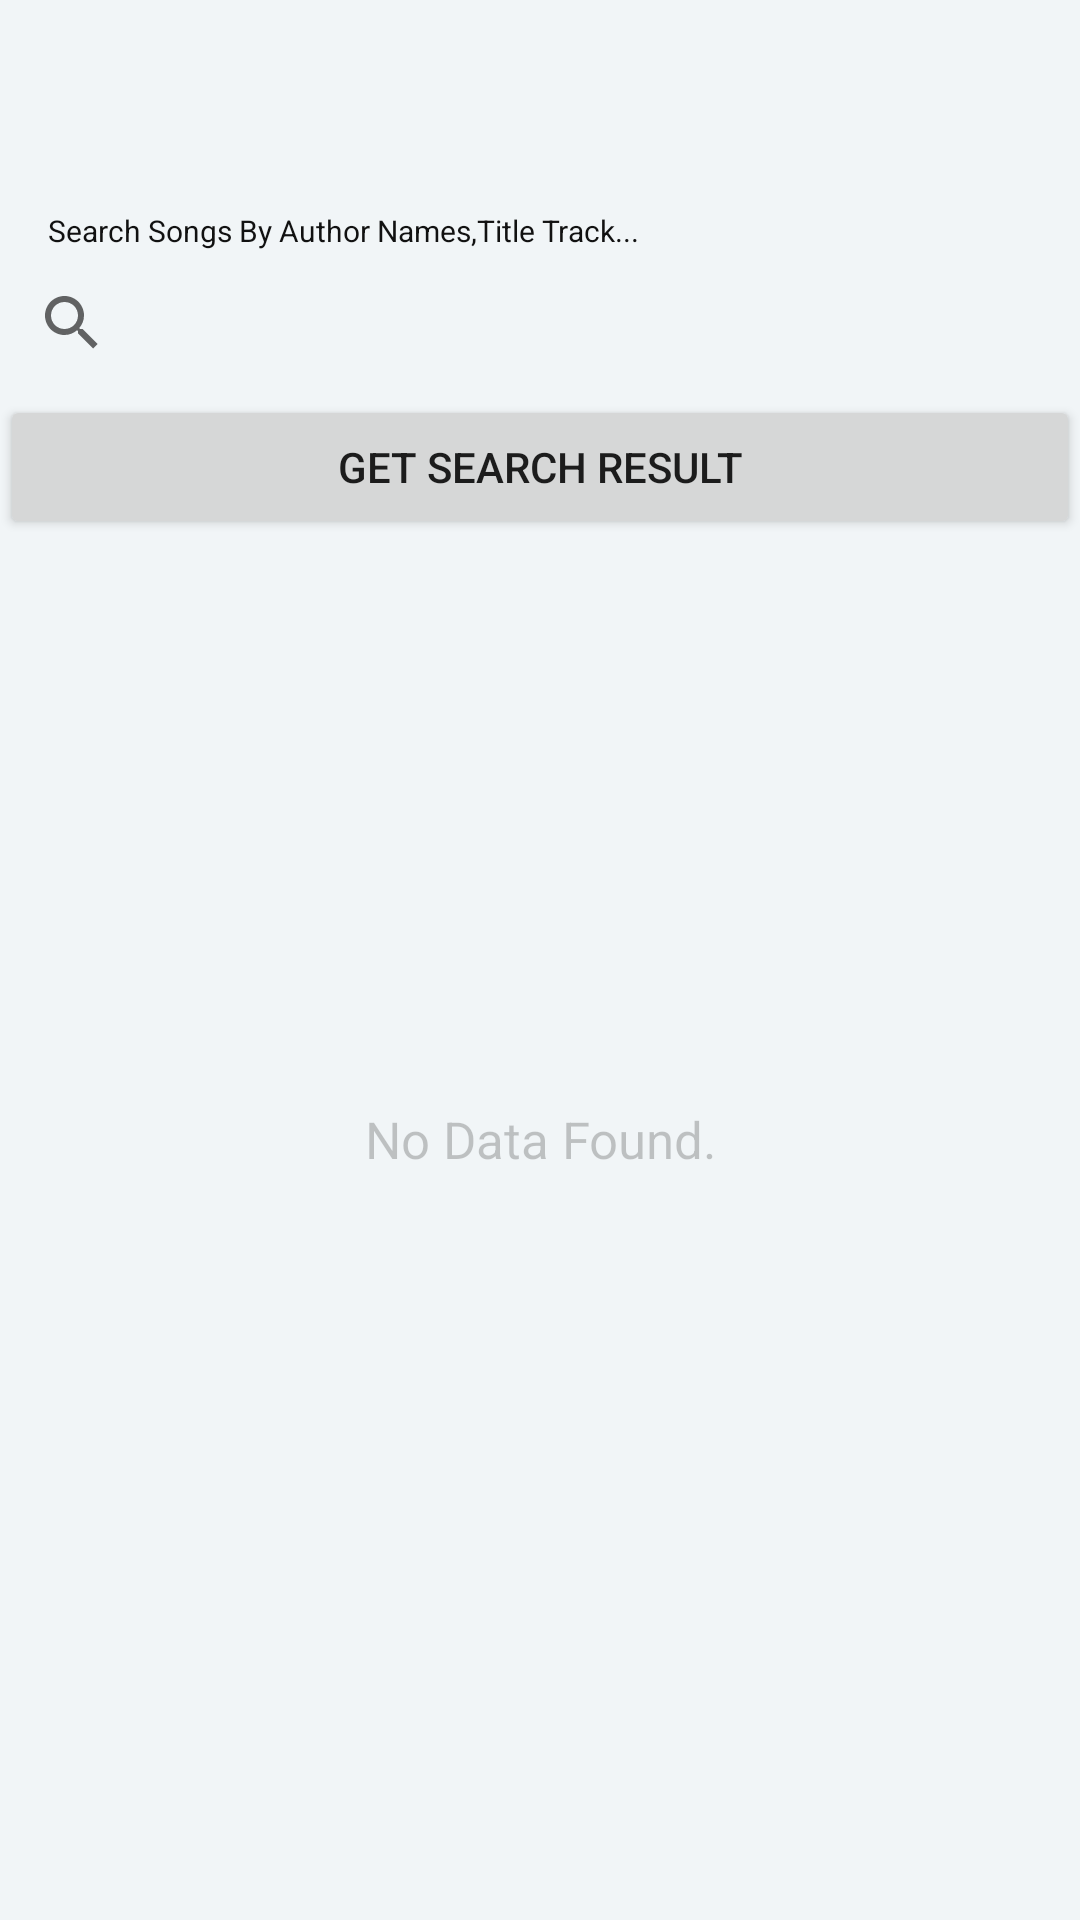

Reconstruct the res/layout file that produces this screen, plus the resources it refers to.
<!-- AndroidManifest.xml: application theme AppTheme -->
<!-- res/layout/content_main.xml -->
<androidx.core.widget.NestedScrollView xmlns:android="http://schemas.android.com/apk/res/android"
    xmlns:app="http://schemas.android.com/apk/res-auto"
    xmlns:tools="http://schemas.android.com/tools"
    android:layout_width="match_parent"
    android:layout_height="match_parent"
    android:background="#f1f5f7"
    tools:context="com.apple.itunes.view.ItunesSongsListActivity">

    <LinearLayout
        android:layout_width="match_parent"
        android:layout_height="match_parent"
        android:layout_marginTop="50dp"
        android:orientation="vertical">

        <TextView
            android:id="@+id/label_tv"
            android:layout_width="match_parent"
            android:layout_height="wrap_content"
            android:paddingLeft="@dimen/activity_horizontal_margin"
            android:paddingTop="20dp"

            android:text="Search Songs By Author Names,Title Track..."
            android:textColor="#111"
            android:textSize="10dp" />

        <androidx.appcompat.widget.SearchView
            android:id="@+id/searchView"
            android:layout_width="match_parent"
            android:layout_height="wrap_content"
            android:layout_marginLeft="0dp"
            android:layout_marginRight="0dp"
            android:queryHint="Search Songs"
            app:defaultQueryHint="Search Songs">

        </androidx.appcompat.widget.SearchView>

        <Button
            android:layout_width="match_parent"
            android:layout_height="wrap_content"
            android:onClick="getNewRequestData"
            android:text="Get Search Result" />


        <androidx.recyclerview.widget.RecyclerView
            android:id="@+id/songs_list_recycler_view"
            android:layout_width="match_parent"
            android:layout_height="wrap_content"
            android:clipToPadding="false"
            android:scrollbars="vertical" />


        <TextView
            android:id="@+id/no_data_found_tv"
            android:layout_width="match_parent"
            android:layout_height="400dp"
            android:gravity="center_vertical|center_horizontal|center"
            android:text="No Data Found."
            android:textColor="@color/cardview_shadow_start_color"
            android:textSize="@dimen/text_large" />
    </LinearLayout>
</androidx.core.widget.NestedScrollView>
<!-- resources referenced by this layout -->
<resources>
  <dimen name="activity_horizontal_margin">16dp</dimen>
  <dimen name="text_large">17sp</dimen>
  <style name="AppTheme" parent="Theme.AppCompat.Light.DarkActionBar">
          
          <item name="colorPrimary">@color/colorPrimary</item>
          <item name="colorPrimaryDark">@color/colorPrimaryDark</item>
          <item name="colorAccent">@color/colorAccent</item>
      </style>
  <color name="colorPrimary">#00adf5</color>
  <color name="colorPrimaryDark">#00adf5</color>
  <color name="colorAccent">#00adf5</color>
</resources>
